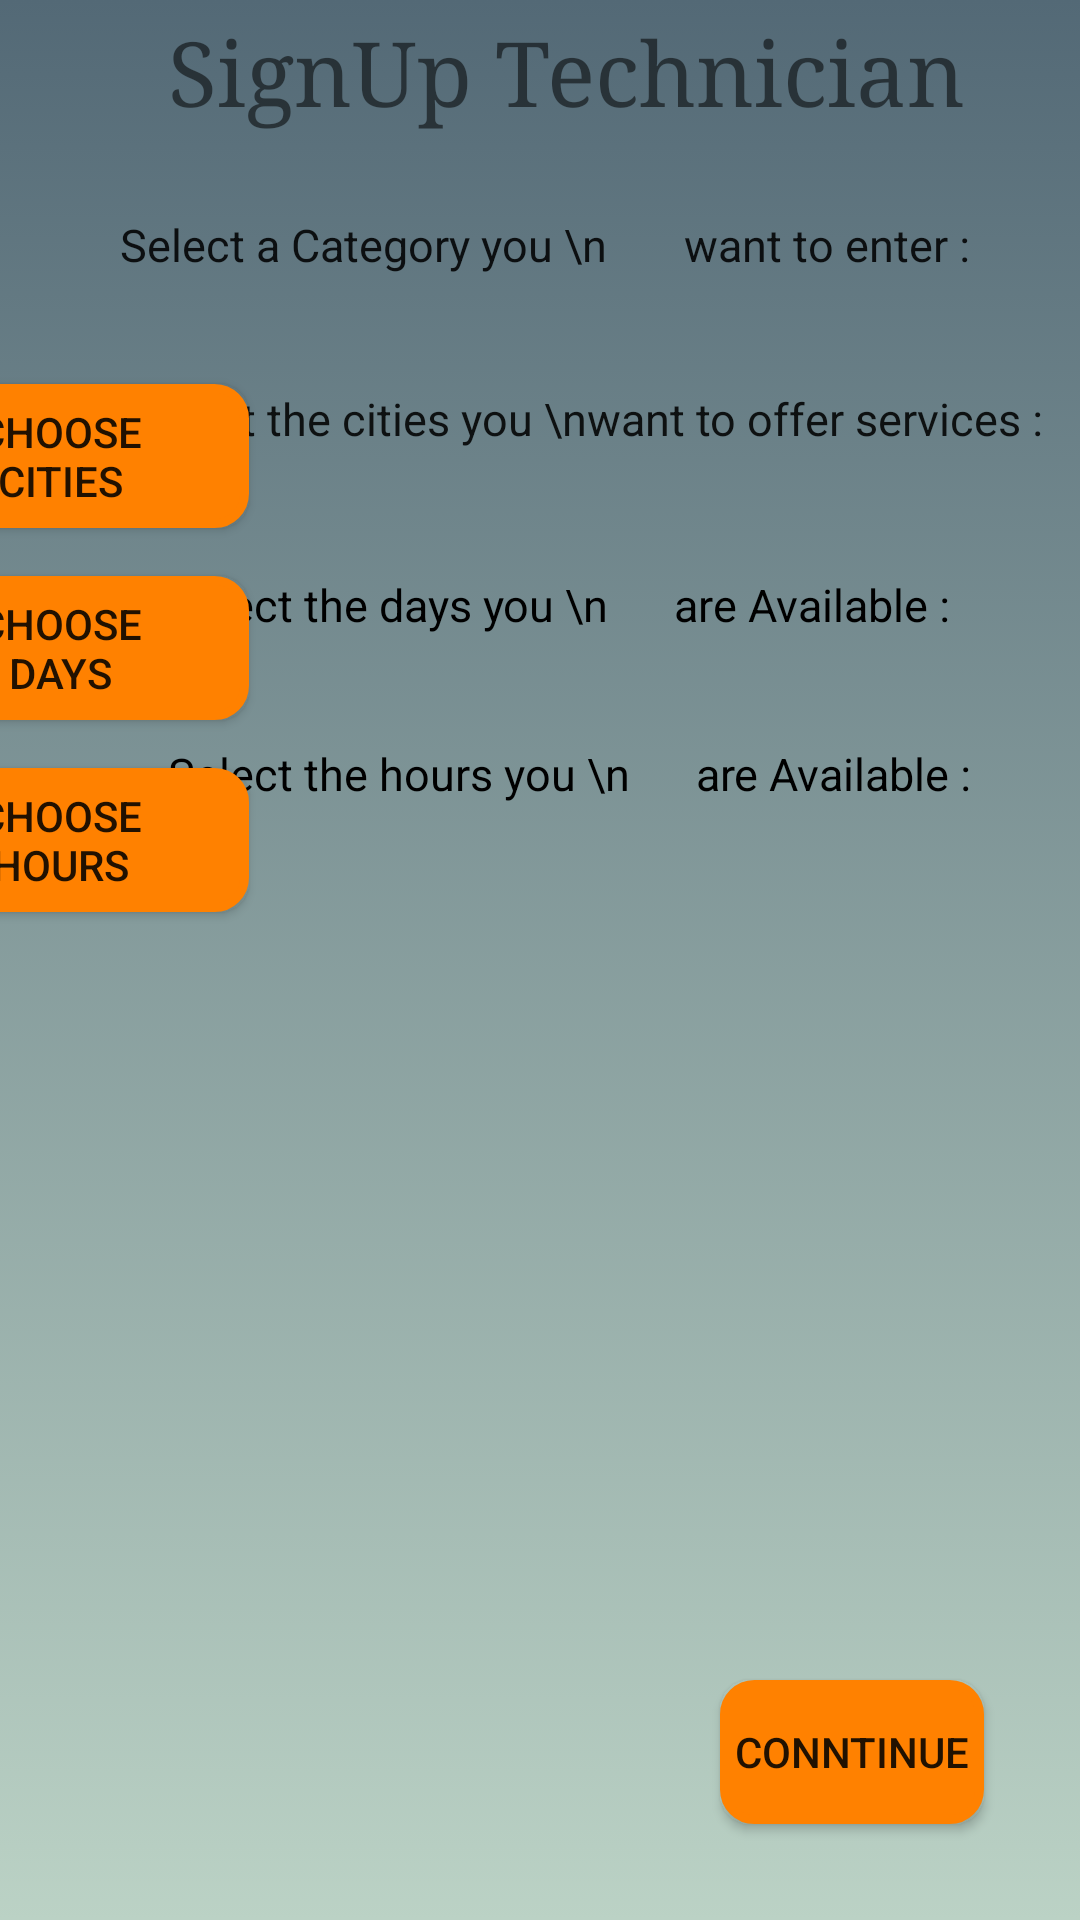

Write the Android layout XML for this screen, with the resource values it uses.
<!-- AndroidManifest.xml: application theme AppTheme -->
<!-- res/layout/activity_sign_up_categories.xml -->
<?xml version="1.0" encoding="utf-8"?>

<android.support.constraint.ConstraintLayout xmlns:android="http://schemas.android.com/apk/res/android"
    xmlns:app="http://schemas.android.com/apk/res-auto"
    xmlns:tools="http://schemas.android.com/tools"
    android:layout_width="match_parent"
    android:layout_height="match_parent"
    tools:context="gr.aueb.softeng.project1804.view.signupcategories.SignUpCategoriesActivity"
    android:background="@drawable/gradient_backround">

    <TextView
        android:id="@+id/textView4"
        android:layout_width="wrap_content"
        android:layout_height="wrap_content"
        android:layout_marginStart="56dp"
        android:layout_marginTop="4dp"
        android:fontFamily="serif"
        android:text="SignUp Technician"
        android:textSize="30dp"
        app:layout_constraintStart_toStartOf="parent"
        app:layout_constraintTop_toTopOf="parent"
        tools:ignore="MissingConstraints"
        android:layout_marginLeft="56dp" />


    <Button
        android:id="@+id/continueSignUp"
        android:layout_width="wrap_content"
        android:layout_height="wrap_content"
        android:layout_marginBottom="32dp"
        android:layout_marginEnd="32dp"
        android:background="@drawable/roundedlayout1"
        android:text="conntinue"
        app:layout_constraintBottom_toBottomOf="parent"
        app:layout_constraintEnd_toEndOf="parent"
        android:layout_marginRight="32dp" />

    <TextView
        android:id="@+id/textView5"
        android:layout_width="wrap_content"
        android:layout_height="wrap_content"
        android:layout_marginStart="40dp"
        android:layout_marginTop="28dp"
        android:lines="2"
        android:text="Select a Category you \n       want to enter :"
        android:textAppearance="?android:attr/textAppearanceLarge"
        android:textSize="15dp"
        app:layout_constraintStart_toStartOf="parent"
        app:layout_constraintTop_toBottomOf="@+id/textView4"
        android:layout_marginLeft="40dp" />

    <TextView
        android:id="@+id/textView6"
        android:layout_width="wrap_content"
        android:layout_height="wrap_content"
        android:layout_marginStart="40dp"
        android:layout_marginTop="20dp"
        android:lines="2"
        android:text=" Select the cities you \nwant to offer services :"
        android:textAppearance="?android:attr/textAppearanceLarge"
        android:textSize="15dp"
        app:layout_constraintStart_toStartOf="parent"
        app:layout_constraintTop_toBottomOf="@+id/textView5"
        android:layout_marginLeft="40dp" />

    <Button
        android:id="@+id/chooseCatery"
        android:layout_width="126dp"
        android:layout_height="wrap_content"
        android:layout_marginEnd="32dp"
        android:layout_marginStart="8dp"
        android:layout_marginTop="70dp"
        android:background="@drawable/roundedlayout1"
        android:text="choose category"
        app:layout_constraintEnd_toEndOf="parent"
        app:layout_constraintHorizontal_bias="1.0"
        app:layout_constraintStart_toEndOf="@+id/textView5"
        app:layout_constraintTop_toTopOf="parent"
        android:layout_marginRight="32dp"
        android:layout_marginLeft="8dp" />


    <Button
        android:id="@+id/chooseCities"
        android:layout_width="126dp"
        android:layout_height="wrap_content"
        android:layout_marginTop="10dp"
        android:background="@drawable/roundedlayout1"
        android:text="choose         cities"
        app:layout_constraintEnd_toEndOf="@+id/chooseCatery"
        app:layout_constraintTop_toBottomOf="@+id/chooseCatery" />

    <TextView
        android:id="@+id/days"
        android:layout_width="wrap_content"
        android:layout_height="wrap_content"
        android:layout_marginStart="56dp"
        android:layout_marginTop="24dp"
        android:text="Select the days you \n      are Available :"
        android:textAppearance="?android:attr/textAppearanceLarge"
        android:textColor="#000000"
        android:textSize="15dp"
        app:layout_constraintStart_toStartOf="parent"
        app:layout_constraintTop_toBottomOf="@+id/textView6"
        android:layout_marginLeft="56dp" />

    <Button
        android:id="@+id/chooseDays"
        android:layout_width="126dp"
        android:layout_height="wrap_content"
        android:layout_marginTop="16dp"
        android:background="@drawable/roundedlayout1"
        android:text="Choose            days"
        app:layout_constraintEnd_toEndOf="@+id/chooseCities"
        app:layout_constraintTop_toBottomOf="@+id/chooseCities" />

    <TextView
        android:id="@+id/hours"
        android:layout_width="wrap_content"
        android:layout_height="wrap_content"
        android:layout_marginStart="56dp"
        android:layout_marginTop="36dp"
        android:text="Select the hours you \n      are Available :"
        android:textAppearance="?android:attr/textAppearanceLarge"
        android:textColor="#000000"
        android:textSize="15dp"
        app:layout_constraintStart_toStartOf="parent"
        app:layout_constraintTop_toBottomOf="@+id/days"
        android:layout_marginLeft="56dp" />

    <Button
        android:id="@+id/chooseHours"
        android:layout_width="126dp"
        android:layout_height="wrap_content"
        android:layout_marginTop="16dp"
        android:background="@drawable/roundedlayout1"
        android:text="choose        hours"
        app:layout_constraintEnd_toEndOf="@+id/chooseDays"
        app:layout_constraintTop_toBottomOf="@+id/chooseDays" />


</android.support.constraint.ConstraintLayout>
<!-- resources referenced by this layout -->
<resources>
  <!-- drawable gradient_backround (drawable) -->
  <?xml version="1.0" encoding="utf-8"?>
  
  <selector xmlns:android="http://schemas.android.com/apk/res/android">
  
      <item>
          <shape>
              <gradient
                  android:angle="90"
                  android:startColor="#BBD2C5"
                  android:endColor="#536976"
                  android:type="linear" />
          </shape>
      </item>
  
  </selector>
  <!-- drawable roundedlayout1 (drawable) -->
  <?xml version="1.0" encoding="UTF-8"?>
  
  <shape xmlns:android="http://schemas.android.com/apk/res/android">
      <solid android:color="#ff8100"/>
      <stroke android:width="3dp" android:color="#ff8100" />
      <corners android:radius="10dp"/>
      <padding android:left="0dp" android:top="0dp" android:right="0dp" android:bottom="0dp" />
  </shape>
  <style name="AppTheme" parent="Theme.AppCompat.Light.DarkActionBar">
          
          <item name="colorPrimary">#00695C</item>
      </style>
</resources>
